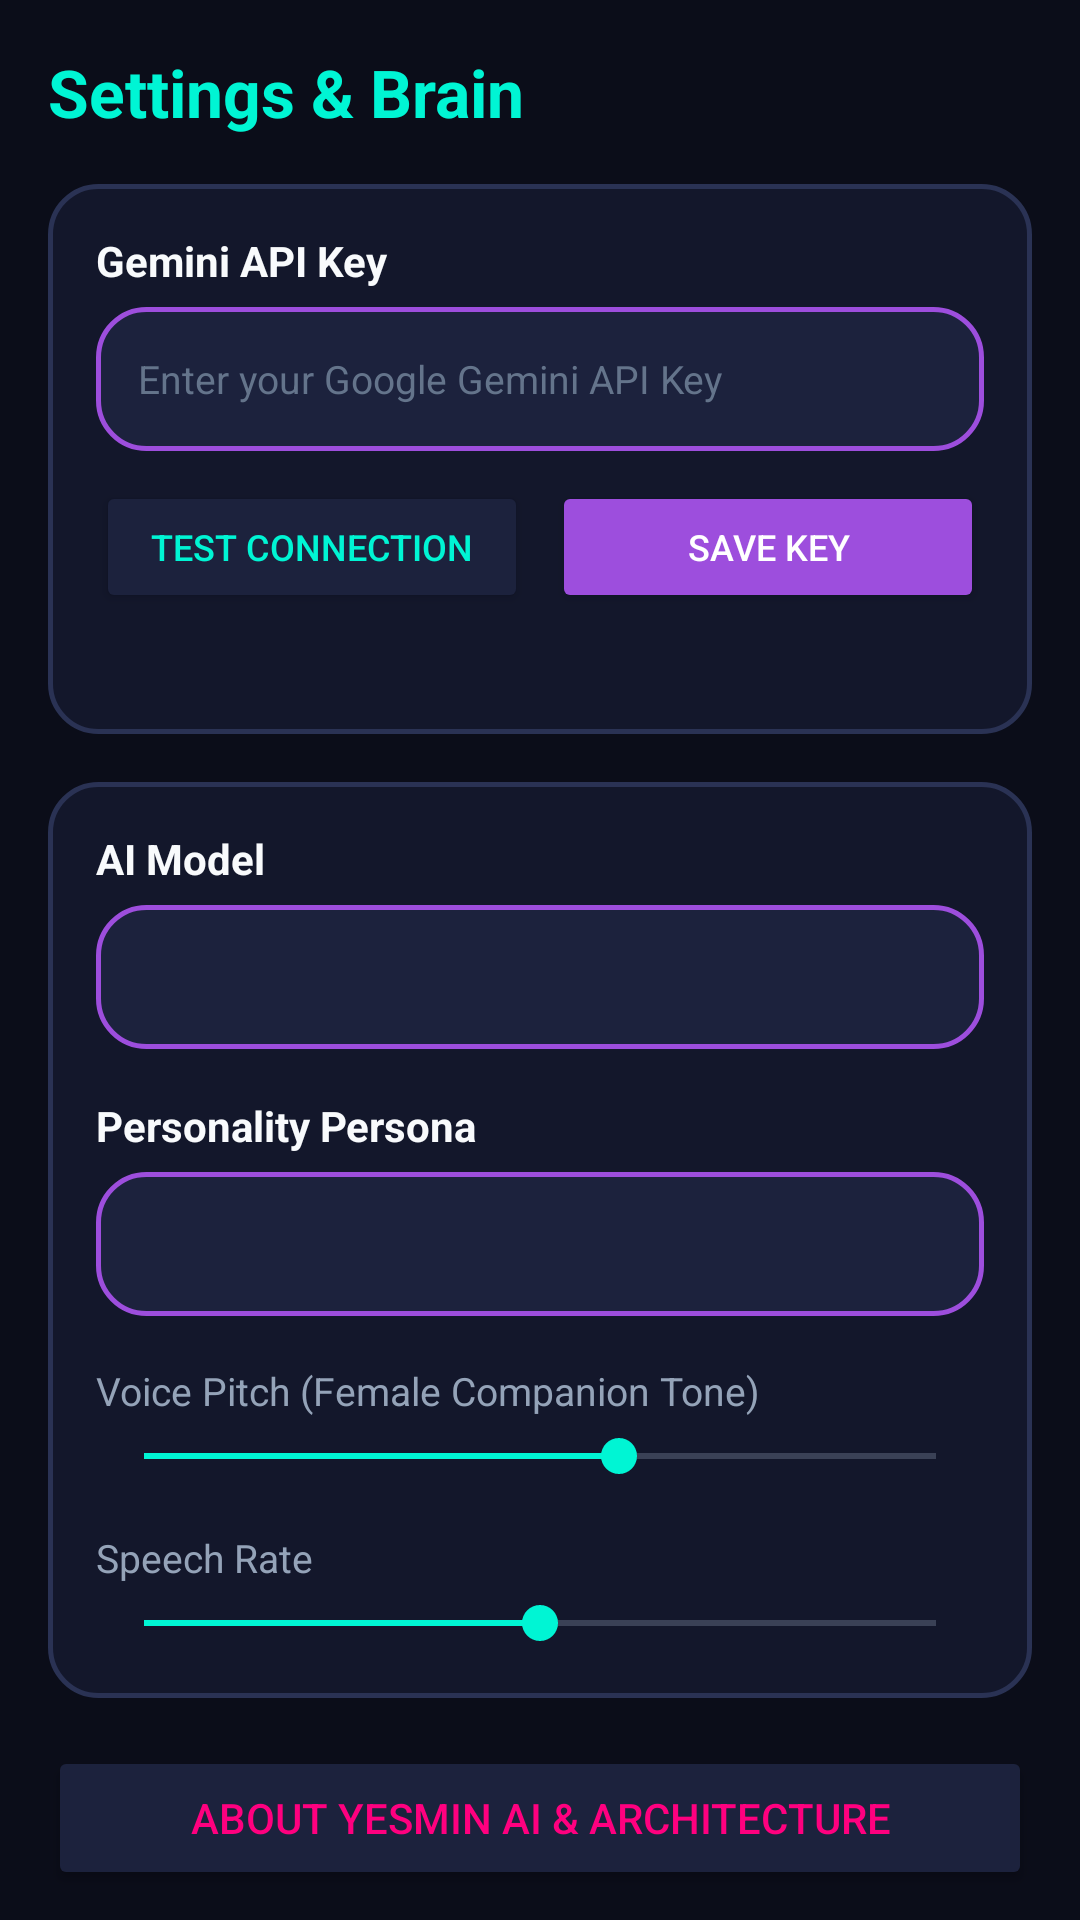

Android layout source for this screen:
<!-- AndroidManifest.xml: application theme Theme.YesminAI -->
<!-- res/layout/fragment_settings.xml -->
<?xml version="1.0" encoding="utf-8"?>
<androidx.core.widget.NestedScrollView
    xmlns:android="http://schemas.android.com/apk/res/android"
    android:layout_width="match_parent"
    android:layout_height="match_parent"
    android:background="@color/bg_dark">

    <LinearLayout
        android:layout_width="match_parent"
        android:layout_height="wrap_content"
        android:orientation="vertical"
        android:padding="16dp">

        <TextView
            android:layout_width="wrap_content"
            android:layout_height="wrap_content"
            android:text="@string/settings_title"
            android:textSize="22sp"
            android:textStyle="bold"
            android:textColor="@color/neon_cyan"
            android:layout_marginBottom="16dp" />

        
        <LinearLayout
            android:layout_width="match_parent"
            android:layout_height="wrap_content"
            android:background="@drawable/bg_futuristic_card"
            android:orientation="vertical"
            android:padding="16dp"
            android:layout_marginBottom="16dp">

            <TextView
                android:layout_width="wrap_content"
                android:layout_height="wrap_content"
                android:text="@string/gemini_api_key_label"
                android:textStyle="bold"
                android:textColor="@color/text_primary"
                android:layout_marginBottom="6dp" />

            <EditText
                android:id="@+id/et_api_key"
                android:layout_width="match_parent"
                android:layout_height="48dp"
                android:background="@drawable/bg_card_elevated"
                android:hint="@string/gemini_api_key_hint"
                android:inputType="textPassword"
                android:textColor="@color/text_primary"
                android:textColorHint="@color/text_muted"
                android:paddingHorizontal="14dp"
                android:textSize="13sp"
                android:layout_marginBottom="10dp" />

            <LinearLayout
                android:layout_width="match_parent"
                android:layout_height="wrap_content"
                android:orientation="horizontal">

                <Button
                    android:id="@+id/btn_test_api"
                    android:layout_width="0dp"
                    android:layout_height="44dp"
                    android:layout_weight="1"
                    android:text="@string/btn_test_connection"
                    android:textSize="12sp"
                    android:backgroundTint="@color/bg_card_elevated"
                    android:textColor="@color/neon_cyan"
                    android:layout_marginEnd="8dp" />

                <Button
                    android:id="@+id/btn_save_api"
                    android:layout_width="0dp"
                    android:layout_height="44dp"
                    android:layout_weight="1"
                    android:text="Save Key"
                    android:textSize="12sp"
                    android:backgroundTint="@color/primary_purple"
                    android:textColor="#FFFFFF" />
            </LinearLayout>

            <TextView
                android:id="@+id/tv_api_status"
                android:layout_width="match_parent"
                android:layout_height="wrap_content"
                android:textSize="12sp"
                android:textColor="@color/text_secondary"
                android:layout_marginTop="8dp" />
        </LinearLayout>

        
        <LinearLayout
            android:layout_width="match_parent"
            android:layout_height="wrap_content"
            android:background="@drawable/bg_futuristic_card"
            android:orientation="vertical"
            android:padding="16dp"
            android:layout_marginBottom="16dp">

            <TextView
                android:layout_width="wrap_content"
                android:layout_height="wrap_content"
                android:text="AI Model"
                android:textStyle="bold"
                android:textColor="@color/text_primary"
                android:layout_marginBottom="6dp" />

            <Spinner
                android:id="@+id/spinner_model"
                android:layout_width="match_parent"
                android:layout_height="48dp"
                android:background="@drawable/bg_card_elevated"
                android:layout_marginBottom="16dp" />

            <TextView
                android:layout_width="wrap_content"
                android:layout_height="wrap_content"
                android:text="Personality Persona"
                android:textStyle="bold"
                android:textColor="@color/text_primary"
                android:layout_marginBottom="6dp" />

            <Spinner
                android:id="@+id/spinner_personality"
                android:layout_width="match_parent"
                android:layout_height="48dp"
                android:background="@drawable/bg_card_elevated"
                android:layout_marginBottom="16dp" />

            <TextView
                android:id="@+id/tv_pitch_label"
                android:layout_width="wrap_content"
                android:layout_height="wrap_content"
                android:text="Voice Pitch (Female Companion Tone)"
                android:textSize="13sp"
                android:textColor="@color/text_secondary"
                android:layout_marginBottom="4dp" />

            <SeekBar
                android:id="@+id/sb_voice_pitch"
                android:layout_width="match_parent"
                android:layout_height="wrap_content"
                android:max="200"
                android:progress="120"
                android:layout_marginBottom="16dp" />

            <TextView
                android:id="@+id/tv_speed_label"
                android:layout_width="wrap_content"
                android:layout_height="wrap_content"
                android:text="Speech Rate"
                android:textSize="13sp"
                android:textColor="@color/text_secondary"
                android:layout_marginBottom="4dp" />

            <SeekBar
                android:id="@+id/sb_voice_speed"
                android:layout_width="match_parent"
                android:layout_height="wrap_content"
                android:max="200"
                android:progress="100" />
        </LinearLayout>

        
        <Button
            android:id="@+id/btn_open_about"
            android:layout_width="match_parent"
            android:layout_height="48dp"
            android:text="About Yesmin AI &amp; Architecture"
            android:backgroundTint="@color/bg_card_elevated"
            android:textColor="@color/neon_pink" />

    </LinearLayout>
</androidx.core.widget.NestedScrollView>
<!-- resources referenced by this layout -->
<resources>
  <color name="bg_card_elevated">#1C223D</color>
  <color name="bg_dark">#0B0D19</color>
  <color name="neon_cyan">#00F5D4</color>
  <color name="neon_pink">#FF007F</color>
  <color name="primary_purple">#9D4EDD</color>
  <color name="text_muted">#64748B</color>
  <color name="text_primary">#F8FAFC</color>
  <color name="text_secondary">#94A3B8</color>
  <!-- drawable bg_card_elevated (drawable) -->
  <?xml version="1.0" encoding="utf-8"?>
  <shape xmlns:android="http://schemas.android.com/apk/res/android"
      android:shape="rectangle">
      <corners android:radius="16dp" />
      <solid android:color="@color/bg_card_elevated" />
      <stroke
          android:width="1.5dp"
          android:color="@color/primary_purple" />
  </shape>
  <!-- drawable bg_futuristic_card (drawable) -->
  <?xml version="1.0" encoding="utf-8"?>
  <shape xmlns:android="http://schemas.android.com/apk/res/android"
      android:shape="rectangle">
      <corners android:radius="16dp" />
      <solid android:color="@color/bg_card" />
      <stroke
          android:width="1.5dp"
          android:color="@color/border_subtle" />
  </shape>
  <string name="btn_test_connection">Test Connection</string>
  <string name="gemini_api_key_hint">Enter your Google Gemini API Key</string>
  <string name="gemini_api_key_label">Gemini API Key</string>
  <string name="settings_title">Settings &amp; Brain</string>
  <style name="Theme.YesminAI" parent="Theme.Material3.Dark.NoActionBar">
          <item name="colorPrimary">@color/primary_purple</item>
          <item name="colorOnPrimary">#FFFFFF</item>
          <item name="colorPrimaryContainer">@color/primary_purple_dark</item>
          <item name="colorSecondary">@color/neon_cyan</item>
          <item name="colorOnSecondary">#000000</item>
          <item name="colorTertiary">@color/neon_pink</item>
          <item name="android:windowBackground">@color/bg_dark</item>
          <item name="android:textColorPrimary">@color/text_primary</item>
          <item name="android:textColorSecondary">@color/text_secondary</item>
          <item name="android:navigationBarColor">@color/bg_dark</item>
          <item name="android:statusBarColor">@color/bg_dark</item>
      </style>
  <color name="bg_card">#13172B</color>
  <color name="border_subtle">#2A3254</color>
  <color name="primary_purple_dark">#5A189A</color>
</resources>
